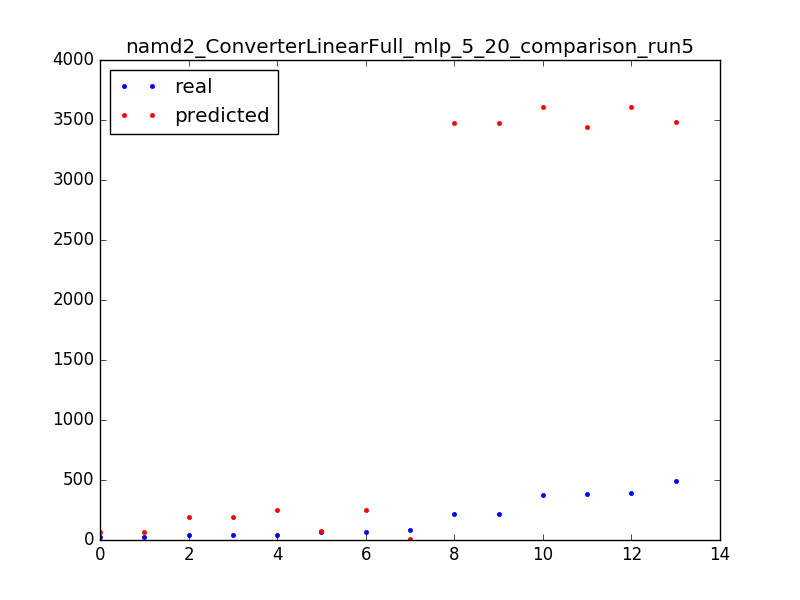

Source data for this figure (header and first rows):
491.0, 3480.13211445
220.0, 3475
29.0, 66.59
24.0, 66.59
43.0, 195.2
381.0, 3443
376.0, 3612
70.0, 247.1
45.0, 247.1
80.0, 10.9
63.0, 71.77
390.0, 3612
220.0, 3475
39.0, 195.2
